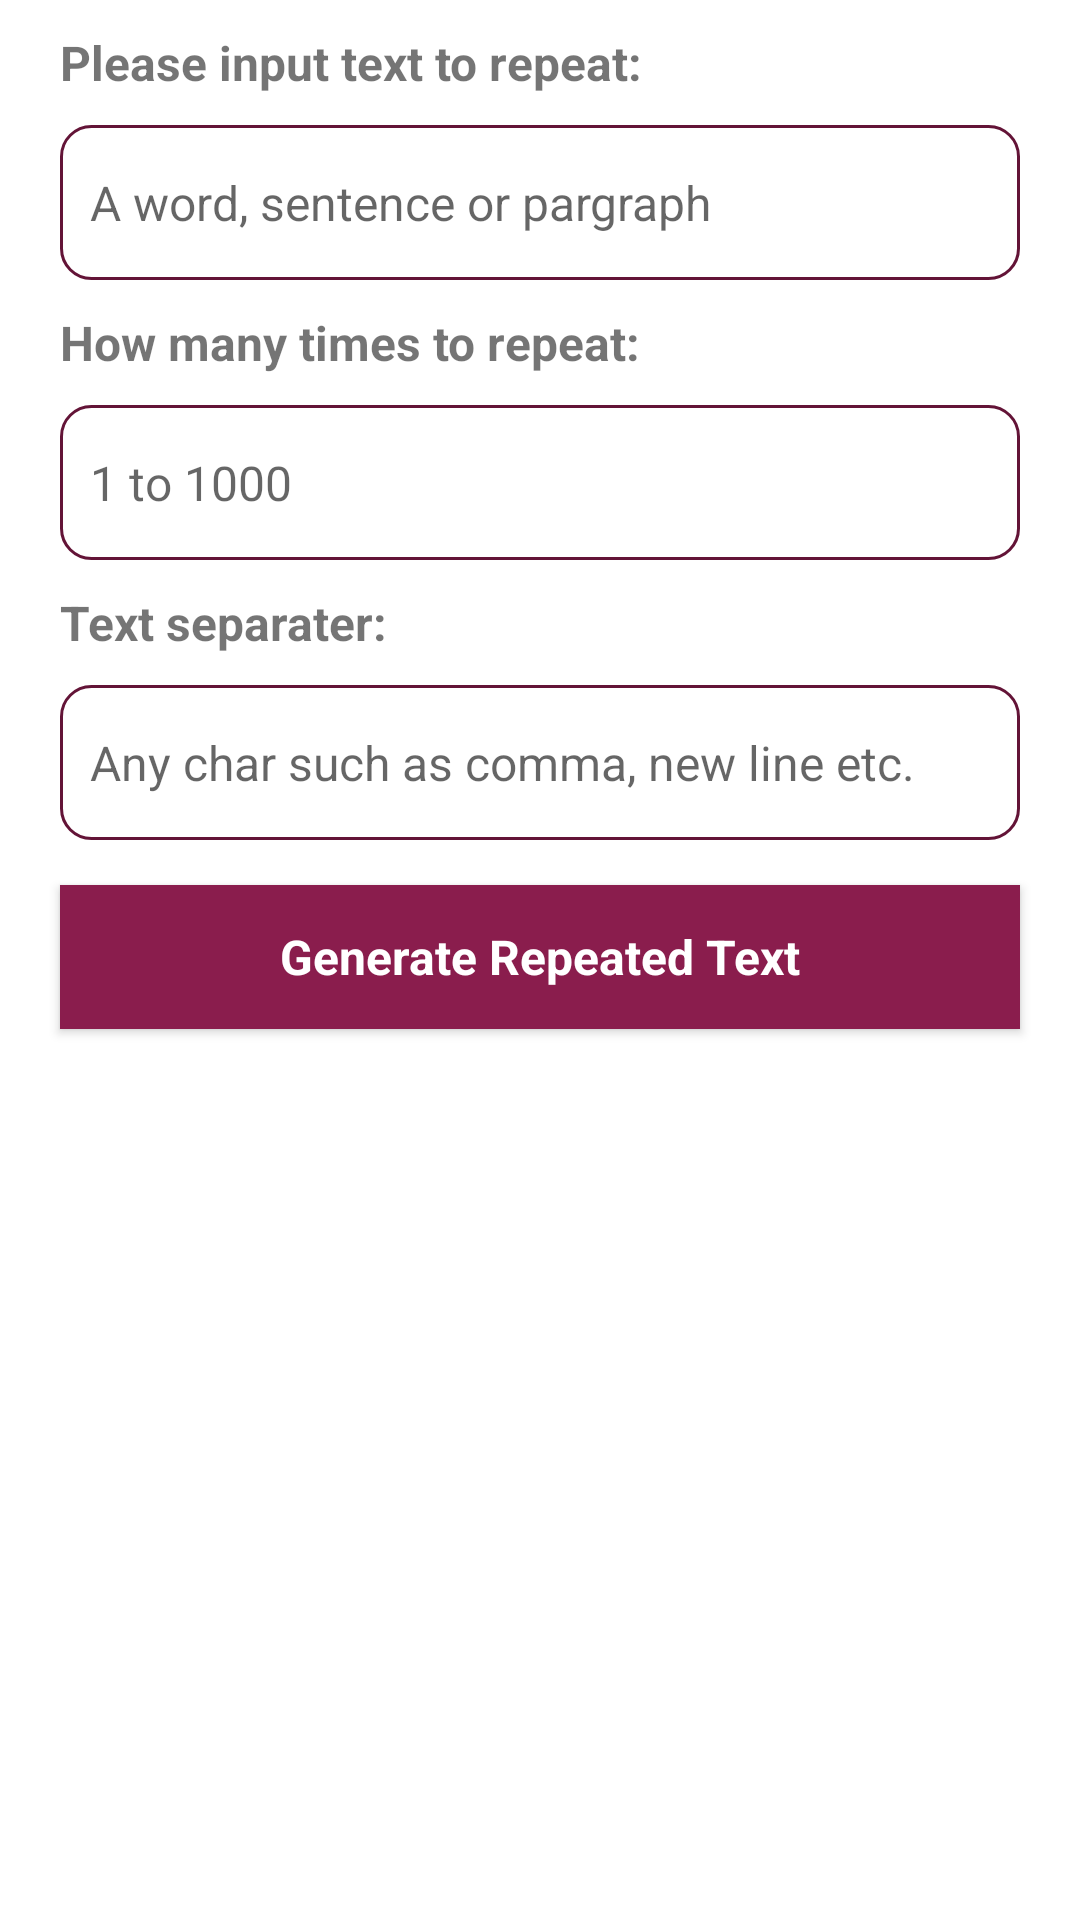

The Android layout XML behind this screen, and the referenced resources:
<!-- AndroidManifest.xml: application theme AppTheme -->
<!-- res/layout/activity_text_repeater.xml -->
<?xml version="1.0" encoding="utf-8"?>
<LinearLayout xmlns:android="http://schemas.android.com/apk/res/android"
    xmlns:app="http://schemas.android.com/apk/res-auto"
    xmlns:tools="http://schemas.android.com/tools"
    android:layout_width="match_parent"
    android:layout_height="match_parent"
    android:orientation="vertical"
    tools:context=".activities.Others.MainActivity">

    <ScrollView
        android:layout_width="match_parent"
        android:layout_height="match_parent">

        <LinearLayout
            android:layout_width="match_parent"
            android:layout_height="wrap_content"
            android:orientation="vertical">

            <TextView
                style="@style/textStyles"
                android:text="Please input text to repeat:" />


            <EditText
                android:id="@+id/text_repeater__text"
                style="@style/editViewStyles"
                android:ems="10"
                android:gravity="start|top"
                android:inputType="textMultiLine"
                android:hint="A word, sentence or pargraph"
                />

            <TextView
                style="@style/textStyles"
                android:text="How many times to repeat:" />

            <EditText
                android:id="@+id/text_repeater__how_many"
                style="@style/editViewStyles"
                android:hint="1 to 1000"
                android:ems="10"
                android:inputType="number" />

            <TextView
                style="@style/textStyles"
                android:text="Text separater: " />

            <EditText
                android:id="@+id/text_repeater__separator"
                style="@style/editViewStyles"
                android:hint="Any char such as comma, new line etc."
                android:ems="10"/>

            <Button
                android:id="@+id/btn_text_repeater__submit"
                style="@style/submitButtons"
                android:text="Generate Repeated Text" />

            <TextView
                android:id="@+id/utility_result"
                style="@style/textContentStyles"
                android:visibility="invisible"
                android:layout_marginTop="10dp"
                />

        </LinearLayout>

    </ScrollView>

</LinearLayout>
<!-- resources referenced by this layout -->
<resources>
  <style name="editViewStyles">
          <item name="android:layout_marginLeft">20dp</item>
          <item name="android:layout_marginRight">20dp</item>
          <item name="android:background">@drawable/editview_style</item>
          <item name="android:layout_width">match_parent</item>
          <item name="android:layout_height">wrap_content</item>
          <item name="android:textSize">16dp</item>
      </style>
  <style name="submitButtons" parent="@android:style/Widget.Button">
          <item name="android:layout_width">match_parent</item>
          <item name="android:layout_height">wrap_content</item>
          <item name="android:textColor">@color/white</item>
          <item name="android:textSize">16dp</item>
          <item name="android:background">@color/colorPrimary</item>
          <item name="android:padding">10dp</item>
          <item name="android:textStyle">bold</item>
          <item name="android:layout_marginLeft">20dp</item>
          <item name="android:layout_marginRight">20dp</item>
          <item name="android:layout_marginTop">15dp</item>
          <item name="android:layout_marginBottom">15dp</item>
      </style>
  <style name="textContentStyles">
          <item name="android:layout_marginTop">5dp</item>
          <item name="android:layout_width">match_parent</item>
          <item name="android:layout_height">wrap_content</item>
          <item name="android:padding">15dp</item>
          <item name="android:background">@color/white</item>
          <item name="android:textSize">16dp</item>
      </style>
  <style name="textStyles">
          <item name="android:layout_marginLeft">20dp</item>
          <item name="android:layout_marginRight">20dp</item>
          <item name="android:layout_width">match_parent</item>
          <item name="android:layout_height">wrap_content</item>
          <item name="android:paddingTop">10dp</item>
          <item name="android:paddingBottom">10dp</item>
          <item name="android:textSize">16dp</item>
          <item name="android:textStyle">bold</item>
      </style>
  <style name="AppTheme" parent="Theme.AppCompat.Light.DarkActionBar">
          <item name="colorPrimary">@color/colorPrimary</item>
          <item name="colorPrimaryDark">@color/colorPrimaryDark</item>
          <item name="colorAccent">@color/colorPrimaryDark</item>
          <item name="android:textSize">14dp</item>
          <item name="android:colorBackground">@color/colorBackground</item>
          <item name="colorButtonNormal">@color/colorBackground</item>
      </style>
  <!-- drawable editview_style (drawable) -->
  <?xml version="1.0" encoding="UTF-8"?>
  <shape xmlns:android="http://schemas.android.com/apk/res/android">
      <solid android:color="#FFFFFF"/>
      <stroke android:width="1dp" android:color="#631437" />
      <corners android:radius="10dp"/>
      <padding android:left="10dp" android:top="15dp" android:right="10dp" android:bottom="15dp" />
  </shape>
  <color name="white">#FFFFFF</color>
  <color name="colorPrimary">#8A1D4D</color>
  <color name="colorPrimaryDark">#631437</color>
  <color name="colorBackground">#FFFFFF</color>
</resources>
